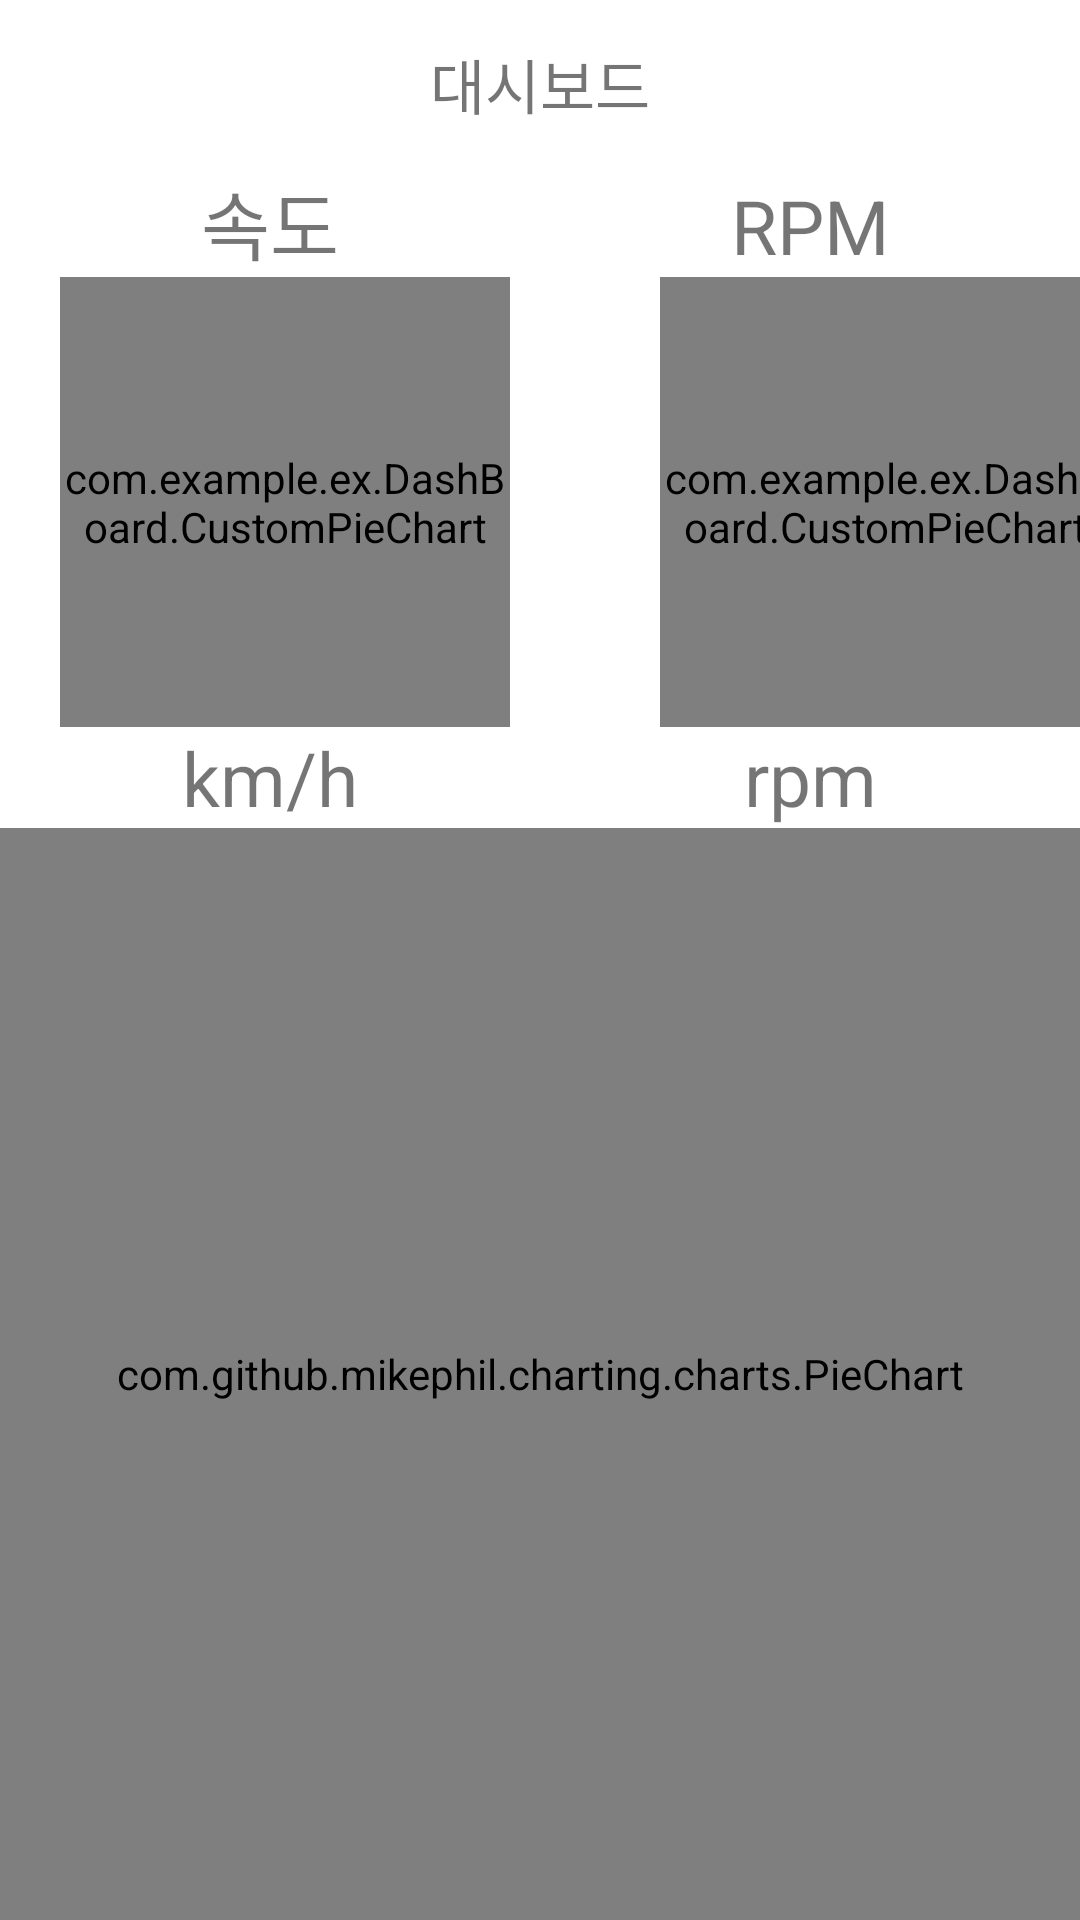

Layout XML and referenced resources for this Android screen:
<!-- AndroidManifest.xml: application theme Theme.Ex -->
<!-- res/layout/activity_dash_board.xml -->
<?xml version="1.0" encoding="utf-8"?>
<LinearLayout xmlns:android="http://schemas.android.com/apk/res/android"
    xmlns:app="http://schemas.android.com/apk/res-auto"
    xmlns:CircleProgressView="http://schemas.android.com/apk/res-auto"
    xmlns:tools="http://schemas.android.com/tools"
    android:layout_width="match_parent"
    android:layout_height="match_parent"
    xmlns:plainpie="http://schemas.android.com/apk/res-auto"    tools:context=".DashBoard.DashBoard"
    android:orientation="vertical">

    <LinearLayout
        android:layout_width="match_parent"
        android:layout_height="wrap_content">

        <androidx.appcompat.widget.Toolbar
            android:id="@+id/DashBoard_toolbar"
            android:layout_width="match_parent"
            android:layout_height="wrap_content"
            android:elevation="4dp"
            android:theme="@style/ThemeOverlay.AppCompat.ActionBar"
            app:popupTheme="@style/Theme.AppCompat.Light">

            <TextView
                android:layout_width="wrap_content"
                android:layout_height="match_parent"
                android:text="대시보드"
                android:layout_gravity="center"
                android:textSize="20dp">
            </TextView>

        </androidx.appcompat.widget.Toolbar>

    </LinearLayout>

    <LinearLayout
        android:layout_width="match_parent"
        android:layout_height="wrap_content"
        android:orientation="horizontal">

        <TextView
            android:layout_width="match_parent"
            android:layout_height="wrap_content"
            android:layout_weight="1"
            android:textSize="25dp"
            android:text="속도"
            android:gravity="center">

        </TextView>

        <TextView
            android:layout_weight="1"
            android:gravity="center"
            android:layout_width="match_parent"
            android:layout_height="wrap_content"
            android:textSize="25sp"
            android:text="RPM">

        </TextView>

    </LinearLayout>

    <LinearLayout
        android:layout_width="match_parent"
        android:layout_height="wrap_content"
        android:orientation="horizontal">

        <com.example.ex.DashBoard.CustomPieChart
            android:id="@+id/pieView_speed"

            android:layout_width="150dp"
            android:layout_height="150dp"
            plainpie:inner_pie_padding="20"
            plainpie:inner_text_visibility="true"
            plainpie:percentage_size="40"
            android:layout_marginStart="20dp"/>


        <com.example.ex.DashBoard.CustomPieChart
            android:id="@+id/pieView_rpm"
            android:layout_width="150dp"
            android:layout_height="150dp"
            plainpie:inner_pie_padding="20"
            plainpie:inner_text_visibility="true"
            plainpie:percentage_size="20"
            android:layout_marginStart="50dp"/>

    </LinearLayout>

    <LinearLayout
        android:layout_width="match_parent"
        android:layout_height="wrap_content"
        android:orientation="horizontal">

        <TextView
            android:layout_width="match_parent"
            android:layout_height="wrap_content"
            android:layout_weight="1"
            android:textSize="25dp"
            android:text="km/h"
            android:gravity="center">

        </TextView>

        <TextView
            android:layout_weight="1"
            android:gravity="center"
            android:layout_width="match_parent"
            android:layout_height="wrap_content"
            android:textSize="25sp"
            android:text="rpm">

        </TextView>



    </LinearLayout>

    <RelativeLayout
        android:layout_width="match_parent"
        android:layout_height="match_parent"
        tools:context="org.androidtown.graph.MainActivity">

        <com.github.mikephil.charting.charts.PieChart
            android:id="@+id/chart"
            android:layout_width="match_parent"
            android:layout_height="match_parent">

        </com.github.mikephil.charting.charts.PieChart>

    </RelativeLayout>



</LinearLayout>
<!-- resources referenced by this layout -->
<resources>
  <style name="Theme.Ex" parent="Theme.MaterialComponents.DayNight.NoActionBar">
          
          <item name="colorPrimary">@color/purple_500</item>
          <item name="colorPrimaryVariant">@color/purple_700</item>
          <item name="colorOnPrimary">@color/white</item>
          
          <item name="colorSecondary">@color/teal_200</item>
          <item name="colorSecondaryVariant">@color/teal_700</item>
          <item name="colorOnSecondary">@color/black</item>
          
          <item name="android:statusBarColor">?attr/colorPrimaryVariant</item>
          
      </style>
  <color name="purple_500">#FF6200EE</color>
  <color name="purple_700">#FF3700B3</color>
  <color name="white">#FFFFFFFF</color>
  <color name="teal_200">#FF03DAC5</color>
  <color name="teal_700">#FF018786</color>
  <color name="black">#FF000000</color>
</resources>
